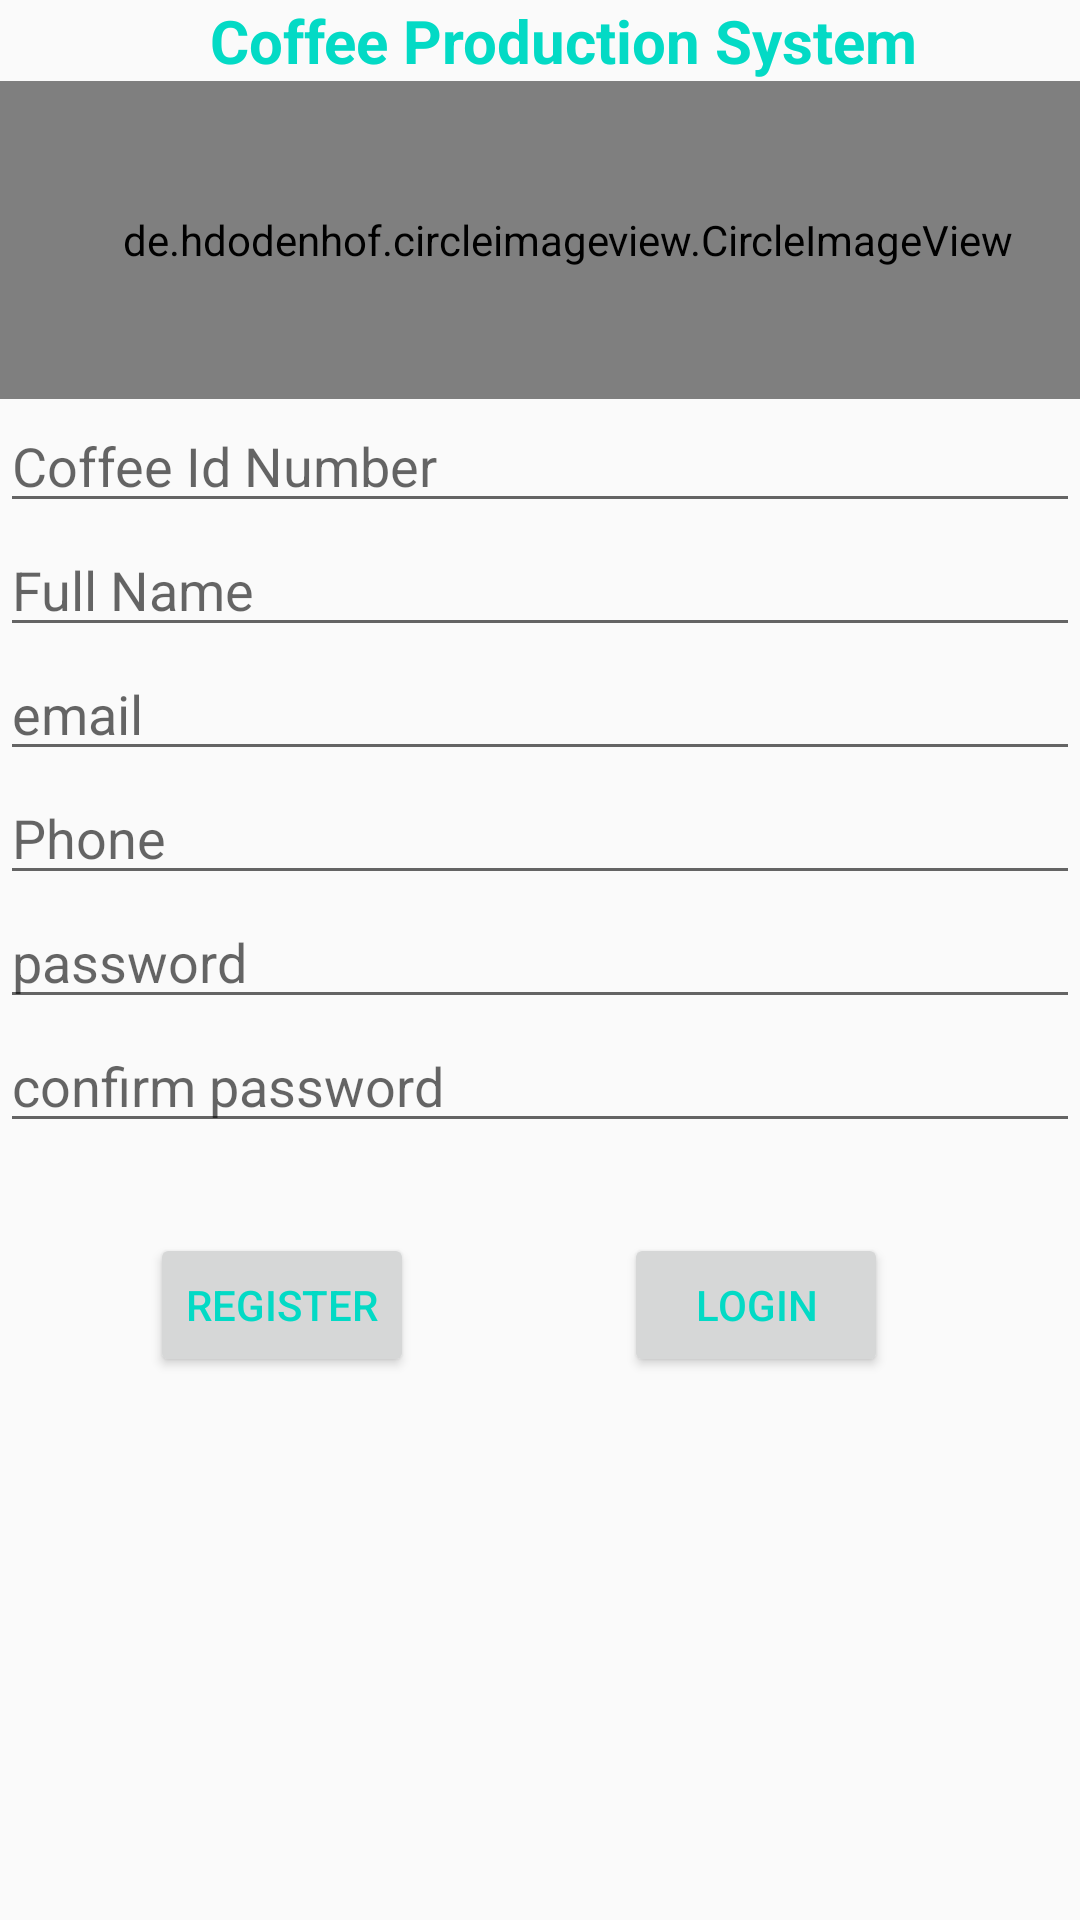

Layout XML and referenced resources for this Android screen:
<!-- AndroidManifest.xml: application theme AppTheme -->
<!-- res/layout/activity_main.xml -->
<?xml version="1.0" encoding="utf-8"?>
<LinearLayout xmlns:android="http://schemas.android.com/apk/res/android"
    xmlns:app="http://schemas.android.com/apk/res-auto"
    xmlns:tools="http://schemas.android.com/tools"
    android:layout_width="match_parent"
    android:layout_height="match_parent"
    android:orientation="vertical"
    tools:context=".Registration">

    <TextView
        android:layout_width="wrap_content"
        android:layout_height="wrap_content"
        android:layout_marginLeft="70dp"
        android:text="Coffee Production System"
        android:textColor="@color/colorAccent"
        android:textSize="20dp"
        android:textStyle="bold" />

    <de.hdodenhof.circleimageview.CircleImageView
        android:layout_width="379dp"
        android:layout_height="106dp"
        android:src="@drawable/berries" />
    <EditText
        android:id="@+id/idno"
        android:layout_width="match_parent"
        android:layout_height="wrap_content"
        android:inputType="number"
        android:hint="Coffee Id Number" />
    <EditText
        android:layout_width="match_parent"
        android:layout_height="wrap_content"
        android:inputType="text"
        android:id="@+id/name"
        android:hint="Full Name"/>
    <EditText
        android:layout_width="match_parent"
        android:layout_height="wrap_content"
        android:inputType="textEmailAddress"
        android:id="@+id/mail"
        android:hint="email"/>
    <EditText
        android:layout_width="match_parent"
        android:layout_height="wrap_content"
        android:inputType="number"
        android:id="@+id/phone"
        android:hint="Phone"/>
    <EditText
        android:layout_width="match_parent"
        android:layout_height="wrap_content"
        android:inputType="textPassword"
        android:id="@+id/pass"
        android:hint="password"/>
    <EditText
        android:layout_width="match_parent"
        android:layout_height="wrap_content"
        android:inputType="textPassword"
        android:id="@+id/pass1"
        android:hint="confirm password"/>
    <LinearLayout
        android:layout_width="wrap_content"
        android:layout_height="wrap_content"
        android:padding="30dp"
        android:layout_marginLeft="20dp"
        android:orientation="horizontal">

        <Button
            android:padding="5dp"
            android:id="@+id/save"
            android:layout_width="wrap_content"
            android:layout_height="wrap_content"
            android:text="Register"
            android:textColor="@color/colorAccent"/>

        <Button
            android:layout_marginLeft="70dp"
            android:id="@+id/signin"
            android:padding="5dp"
            android:layout_width="wrap_content"
            android:layout_height="wrap_content"
            android:text="LOGIN"
            android:textColor="@color/colorAccent"/>
    </LinearLayout>


</LinearLayout>
<!-- resources referenced by this layout -->
<resources>
  <!-- drawable berries: jpg bitmap (drawable, 27411 bytes) -->
  <style name="AppTheme" parent="Theme.AppCompat.Light.DarkActionBar">
          
          <item name="colorPrimary">@color/colorPrimary</item>
          <item name="colorPrimaryDark">@color/colorPrimaryDark</item>
          <item name="colorAccent">@color/colorAccent</item>
          <item name="actionMenuTextAppearance">@color/colorAccent</item>
      </style>
  <!-- not gathered from this repository: default colours our renderer supplied (Android Studio template values) -->
  <color name="colorPrimary">#FF6200EE</color>
  <color name="colorPrimaryDark">#FF3700B3</color>
  <color name="colorAccent">#FF03DAC5</color>
</resources>
